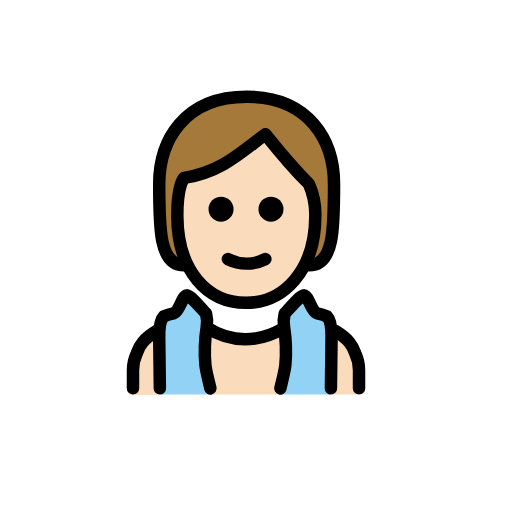
t = 0.00 s
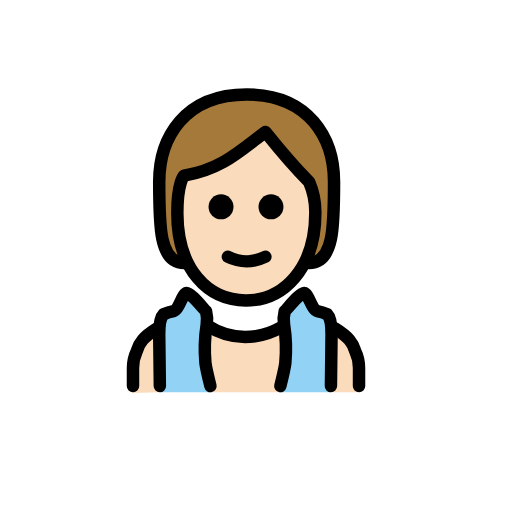
t = 0.48 s
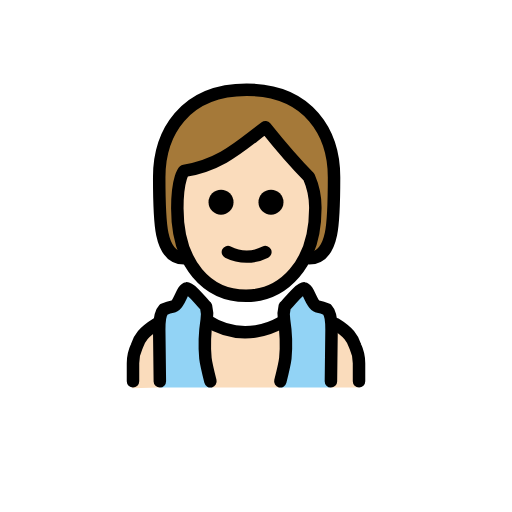
t = 1.43 s
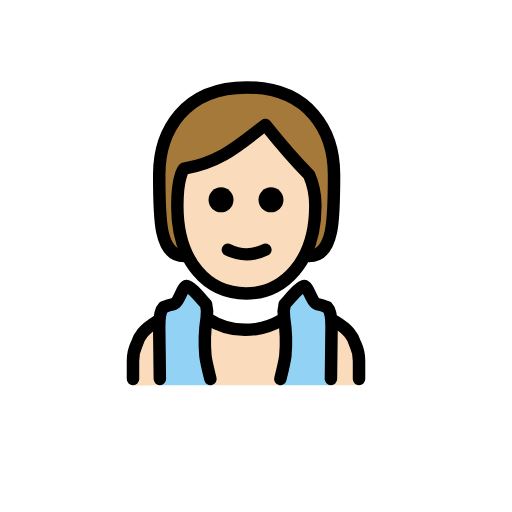
t = 1.90 s
t = 2.38 s: frame unchanged from t = 1.43 s, image omitted
t = 3.33 s: frame unchanged from t = 0.48 s, image omitted

The animated SVG that drew these frames (rendered in a browser with its animation timeline set to each time). Animation: 1 SMIL element (animateTransform=1); one cycle of 3.80 s, repeats indefinitely.

<?xml version='1.0' encoding='utf-8'?>
<svg xmlns="http://www.w3.org/2000/svg" id="emoji" viewBox="-5 -5 82 82" width="200" height="200" role="img">
  <title>OpenMoji: person in steamy room: light skin tone</title><g><g id="color">
    <path fill="#92d3f5" d="M29,58.2s-.9-3.6-.9-4.2V47.7c0-4.3-3.4-4.7-3.4-4.7l-3.4,2.9-.7,8.4.1,3.9Z" />
    <path fill="#92d3f5" d="M39.7,58.2s.9-3.6.9-4.2V47.7C40.6,43.4,44,43,44,43l3.4,2.9.7,8.4L48,58.2Z" />
  </g>
  <g id="skin">
    <path fill="#fadcbc" d="M20.6,58.2,20,48.3c-2,1.6-3.5,3.8-3.5,6.1v2.9a1.9074,1.9074,0,0,1-.4,1" />
    <path fill="#fadcbc" d="M23.3,29.3c-.1,7.7,4.1,13.4,11,13.4,7.1,0,11.1-5.8,11.1-13.4,0-4.8-7.2-12.5-7.2-12.5-3.6,1.5-8.6,4.9-13.7,7.2C22.6,26.5,23.4,26.2,23.3,29.3Z" />
    <path fill="#fadcbc" d="M28.9,58.2l-.8-10.7s7.4,3.2,12.1-.2l-.3,10.9Z" />
    <polygon fill="#fadcbc" points="48 58.2 48.1 48.3 51.9 51.6 52.3 58.2 48 58.2" />
  </g>
  <g id="hair">
    <path fill="#a57939" d="M44.1,37.2c1.9-3.3.6-9.9.2-11.8S37.8,16,37.8,16c-2.3,4.1-9,5.1-12.8,7.9s-.2,13.9-.2,13.9c-4,0-4-6-4-13s4-14,14-14,14,7,14,14,0,13-4,13l-.7-.6" />
  </g>
  <g id="line">
    <path fill="none" stroke="#000" stroke-linecap="round" stroke-linejoin="round" stroke-width="2" d="M20.6,57.2l-.1-8.3c0-1,.1-2.6.7-3.2a7.4939,7.4939,0,0,1,1.6-.5c.9-.3,1.4-2.8,2.1-2.9.6-.1,2.9,2.8,3.1,2.9a5.3665,5.3665,0,0,1,.1,2.2,24.7765,24.7765,0,0,0-.2,6.1c.1.9.8,3.7.8,3.7" />
    <path fill="none" stroke="#000" stroke-linecap="round" stroke-linejoin="round" stroke-width="2" d="M48,57.2l.1-8.3c0-1-.1-2.6-.7-3.2a7.4939,7.4939,0,0,0-1.6-.5c-.9-.3-1.4-2.8-2.1-2.9-.6-.1-2.9,2.8-3.1,2.9a5.3665,5.3665,0,0,0-.1,2.2,24.7765,24.7765,0,0,1,.2,6.1c-.1.9-.8,3.7-.8,3.7" />
    <path fill="none" stroke="#000" stroke-linecap="round" stroke-linejoin="round" stroke-width="2" d="M28.2,47.5A11.3052,11.3052,0,0,0,36,49.2h0a11.9485,11.9485,0,0,0,4-1.4" />
    <path fill="none" stroke="#000" stroke-linecap="round" stroke-linejoin="round" stroke-width="2" d="M16.3,57.2V54.3a6.264,6.264,0,0,1,.6-2.7c.4-1.3,1.1-2.3,3.2-3.6" />
    <path fill="none" stroke="#000" stroke-linecap="round" stroke-linejoin="round" stroke-width="2" d="M52.5,57.2V54.3a6.264,6.264,0,0,0-.6-2.7c-.4-1.3-1.1-2.3-3.2-3.6" />
    <g>
      <path fill="none" stroke="#000" stroke-linecap="round" stroke-linejoin="round" stroke-width="2" d="M24.5,37.5c-4,0-4-6-4-13s4-14,14-14,14,7,14,14,0,13-4,13" />
      <path d="M40.4,28.5a2,2,0,1,1-2-2,2.0059,2.0059,0,0,1,2,2" />
      <path d="M32.4,28.5a2,2,0,1,1-2-2,2.0059,2.0059,0,0,1,2,2" />
      <path fill="none" stroke="#000" stroke-linejoin="round" stroke-width="2" d="M23.4,29.5c0,9,4.9,14,11,14,5.9,0,11.1-5,11.1-14a12.1332,12.1332,0,0,0-1-5c-3-3-7-8-7-8-4,3-7,6-13,7C24.5,23.5,23.4,24.5,23.4,29.5Z" />
      <path fill="none" stroke="#000" stroke-linecap="round" stroke-linejoin="round" stroke-width="2" d="M31.5,36.5a6.6712,6.6712,0,0,0,6,0" />
    </g>
  </g>
<animateTransform attributeName="transform" type="translate" values="0 0;0 -1.5;0 0" dur="3.8s" repeatCount="indefinite" /></g></svg>
